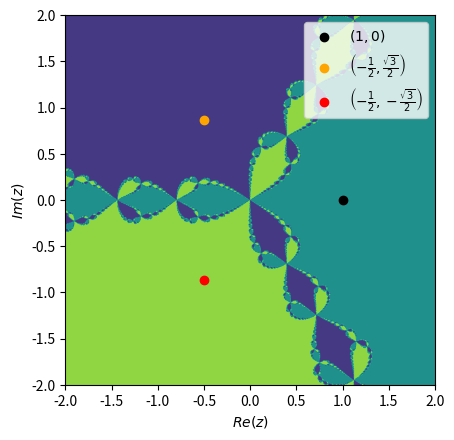

Write Python code to recreate this figure.
import numpy as np
import matplotlib.pyplot as plt
from cmath import phase

x1d = np.linspace(-2, 2, 1000)
y1d = np.linspace(-2, 2, 1000)
x, y = np.meshgrid(x1d, y1d)
z = x + 1j*y

for i in range(20):
	z = 2/3 * z + 1/3/z**2

z = np.vectorize(phase)(z)

print(z)

plt.imshow(z, extent=(-2,2,-2,2))
plt.scatter([1], [0], label=r'$(1,0)$', color="black")
plt.scatter([-1/2], [np.sqrt(3)/2], label=r'$\left(-\frac{1}{2},\frac{\sqrt{3}}{2}\right)$', color="orange")
plt.scatter([-1/2], [-np.sqrt(3)/2], label=r'$\left(-\frac{1}{2},-\frac{\sqrt{3}}{2}\right)$', color="red")
plt.xlabel(r'$Re(z)$')
plt.ylabel(r'$Im(z)$')
plt.legend()
plt.show()
